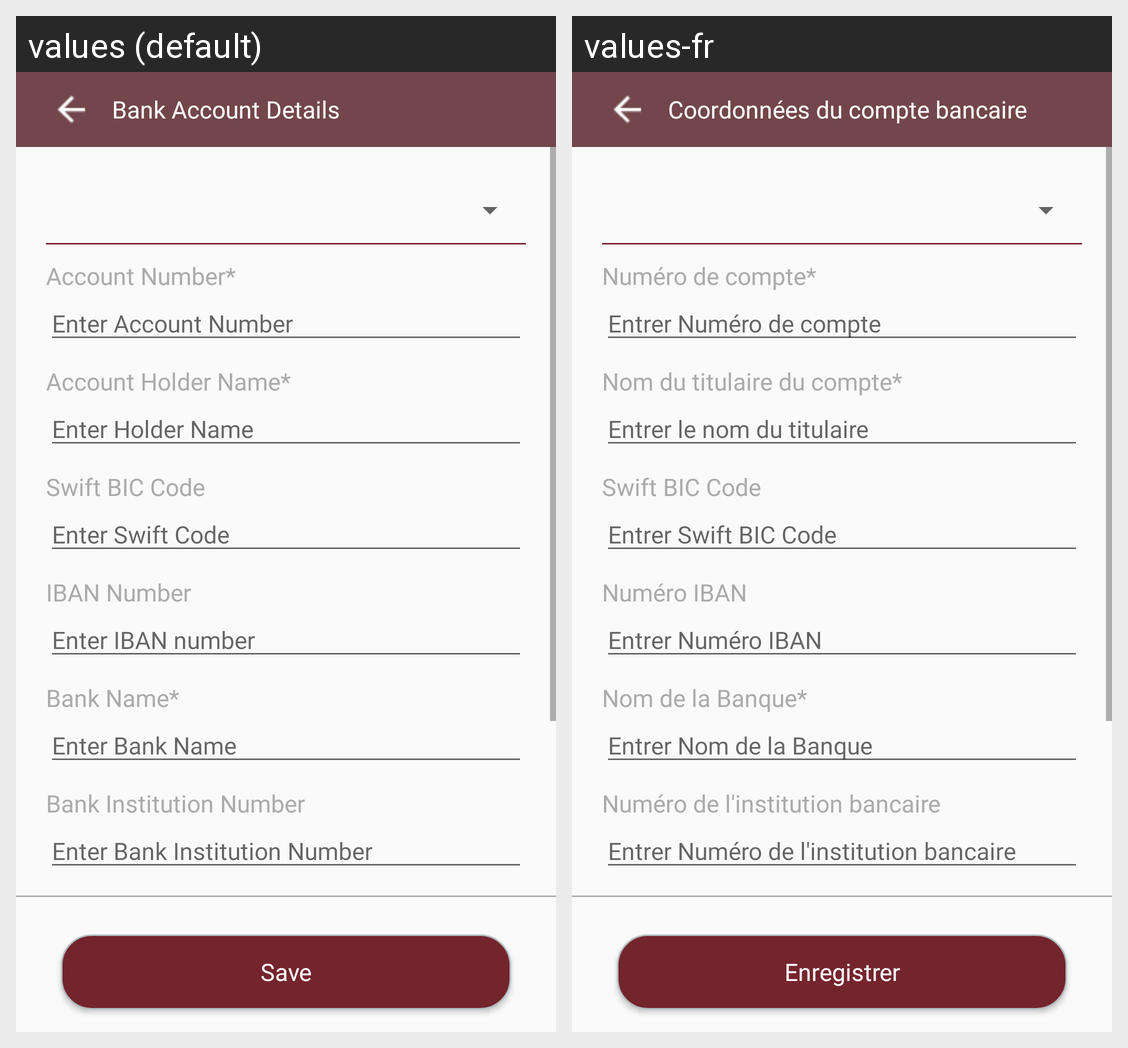

Here is an Android app screen in its default locale and in the app's own translations. Write out the translated-string differences for the strings that appear on this screen.
Android screen res/layout/activity_bank_account.xml rendered under 2 locales, left to right: values (default), values-fr. Device: Nexus 5 (rendered at 1080×1920; each locale shown at half size, 540×960, under a caption strip naming it); theme AppTheme.
Strings drawn on this screen, with the default value and each locale's value (text and hints the layout hard-codes, and strings that could not be matched under every locale, appear in the picture but are not listed):

bank_account
  values: Bank Account Details
  values-fr: Coordonnées du compte bancaire

account_number
  values: Account Number*
  values-fr: Numéro de compte*

enter_account_number
  values: Enter Account Number
  values-fr: Entrer Numéro de compte

account_holder_name
  values: Account Holder Name*
  values-fr: Nom du titulaire du compte*

enter_holder_name
  values: Enter Holder Name
  values-fr: Entrer le nom du titulaire

swift_code
  values: Swift BIC Code
  values-fr: Swift BIC Code

enter_swift_code
  values: Enter Swift Code
  values-fr: Entrer Swift BIC Code

iban_number
  values: IBAN Number
  values-fr: Numéro IBAN

enter_iban_number
  values: Enter IBAN number
  values-fr: Entrer Numéro IBAN

bank_name
  values: Bank Name*
  values-fr: Nom de la Banque*

enter_bank_name
  values: Enter Bank Name
  values-fr: Entrer Nom de la Banque

bank_institution_number
  values: Bank Institution Number
  values-fr: Numéro de l'institution bancaire

enter_bank_institution_number
  values: Enter Bank Institution Number
  values-fr: Entrer Numéro de l'institution bancaire

save
  values: Save
  values-fr: Enregistrer
